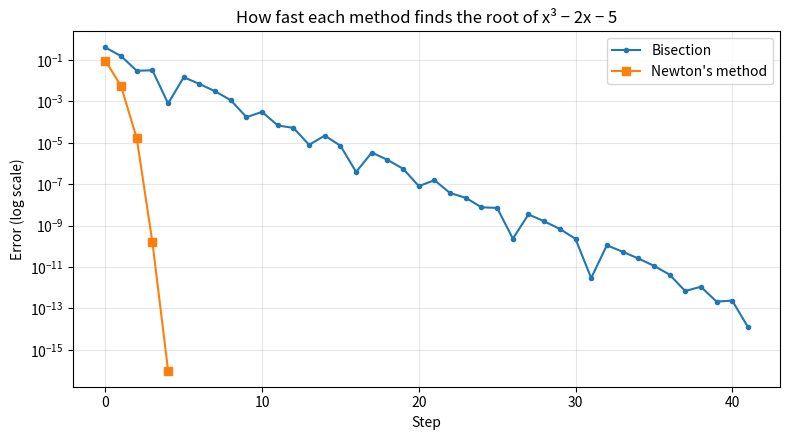

Recreate this plot in Python.
"""
Solving equations a calculator can't solve directly: Newton's method vs bisection.

Example equation: x^3 - 2x - 5 = 0   (Newton himself used this one in 1669)
Also: computing sqrt(2) by solving x^2 - 2 = 0.

Bisection: keep cutting an interval in half. Slow but always works.
Newton's method: follow the tangent line to where it crosses zero:
    x_next = x - f(x) / f'(x)
Usually much faster: the number of correct digits roughly doubles each step.
"""
import matplotlib.pyplot as plt


def f(x):
    return x**3 - 2*x - 5


def df(x):          # derivative of f
    return 3*x**2 - 2


def newton(f, df, x, tol=1e-12, max_steps=50):
    history = [x]
    for _ in range(max_steps):
        x = x - f(x) / df(x)
        history.append(x)
        if abs(f(x)) < tol:
            break
    return x, history


def bisection(f, low, high, tol=1e-12, max_steps=100):
    if f(low) * f(high) > 0:
        raise ValueError("f(low) and f(high) must have opposite signs")
    history = []
    for _ in range(max_steps):
        mid = (low + high) / 2
        history.append(mid)
        if abs(f(mid)) < tol:
            break
        if f(low) * f(mid) < 0:
            high = mid
        else:
            low = mid
    return mid, history


if __name__ == "__main__":
    root_n, hist_n = newton(f, df, x=2.0)
    root_b, hist_b = bisection(f, 2.0, 3.0)
    print("Solving x^3 - 2x - 5 = 0")
    print(f"Newton:    x = {root_n:.12f} after {len(hist_n) - 1} steps")
    print(f"Bisection: x = {root_b:.12f} after {len(hist_b)} steps\n")

    print("Newton's steps (watch the correct digits double):")
    for i, x in enumerate(hist_n):
        print(f"  step {i}: {x:.15f}")

    sqrt2, hist_s = newton(lambda x: x*x - 2, lambda x: 2*x, x=1.0)
    print(f"\nsqrt(2) by Newton's method: {sqrt2:.15f} in {len(hist_s) - 1} steps")
    print(f"Python's own value:         {2 ** 0.5:.15f}")

    err_n = [max(abs(x - root_n), 1e-16) for x in hist_n]
    err_b = [max(abs(x - root_n), 1e-16) for x in hist_b]
    plt.figure(figsize=(8, 4.5))
    plt.semilogy(range(len(err_b)), err_b, "o-", markersize=3, label="Bisection")
    plt.semilogy(range(len(err_n)), err_n, "s-", label="Newton's method")
    plt.xlabel("Step")
    plt.ylabel("Error (log scale)")
    plt.title("How fast each method finds the root of x³ − 2x − 5")
    plt.legend()
    plt.grid(alpha=0.3, which="both")
    plt.tight_layout()
    plt.savefig("newton.png", dpi=150)
    print("Saved the chart as newton.png")
    plt.show()
